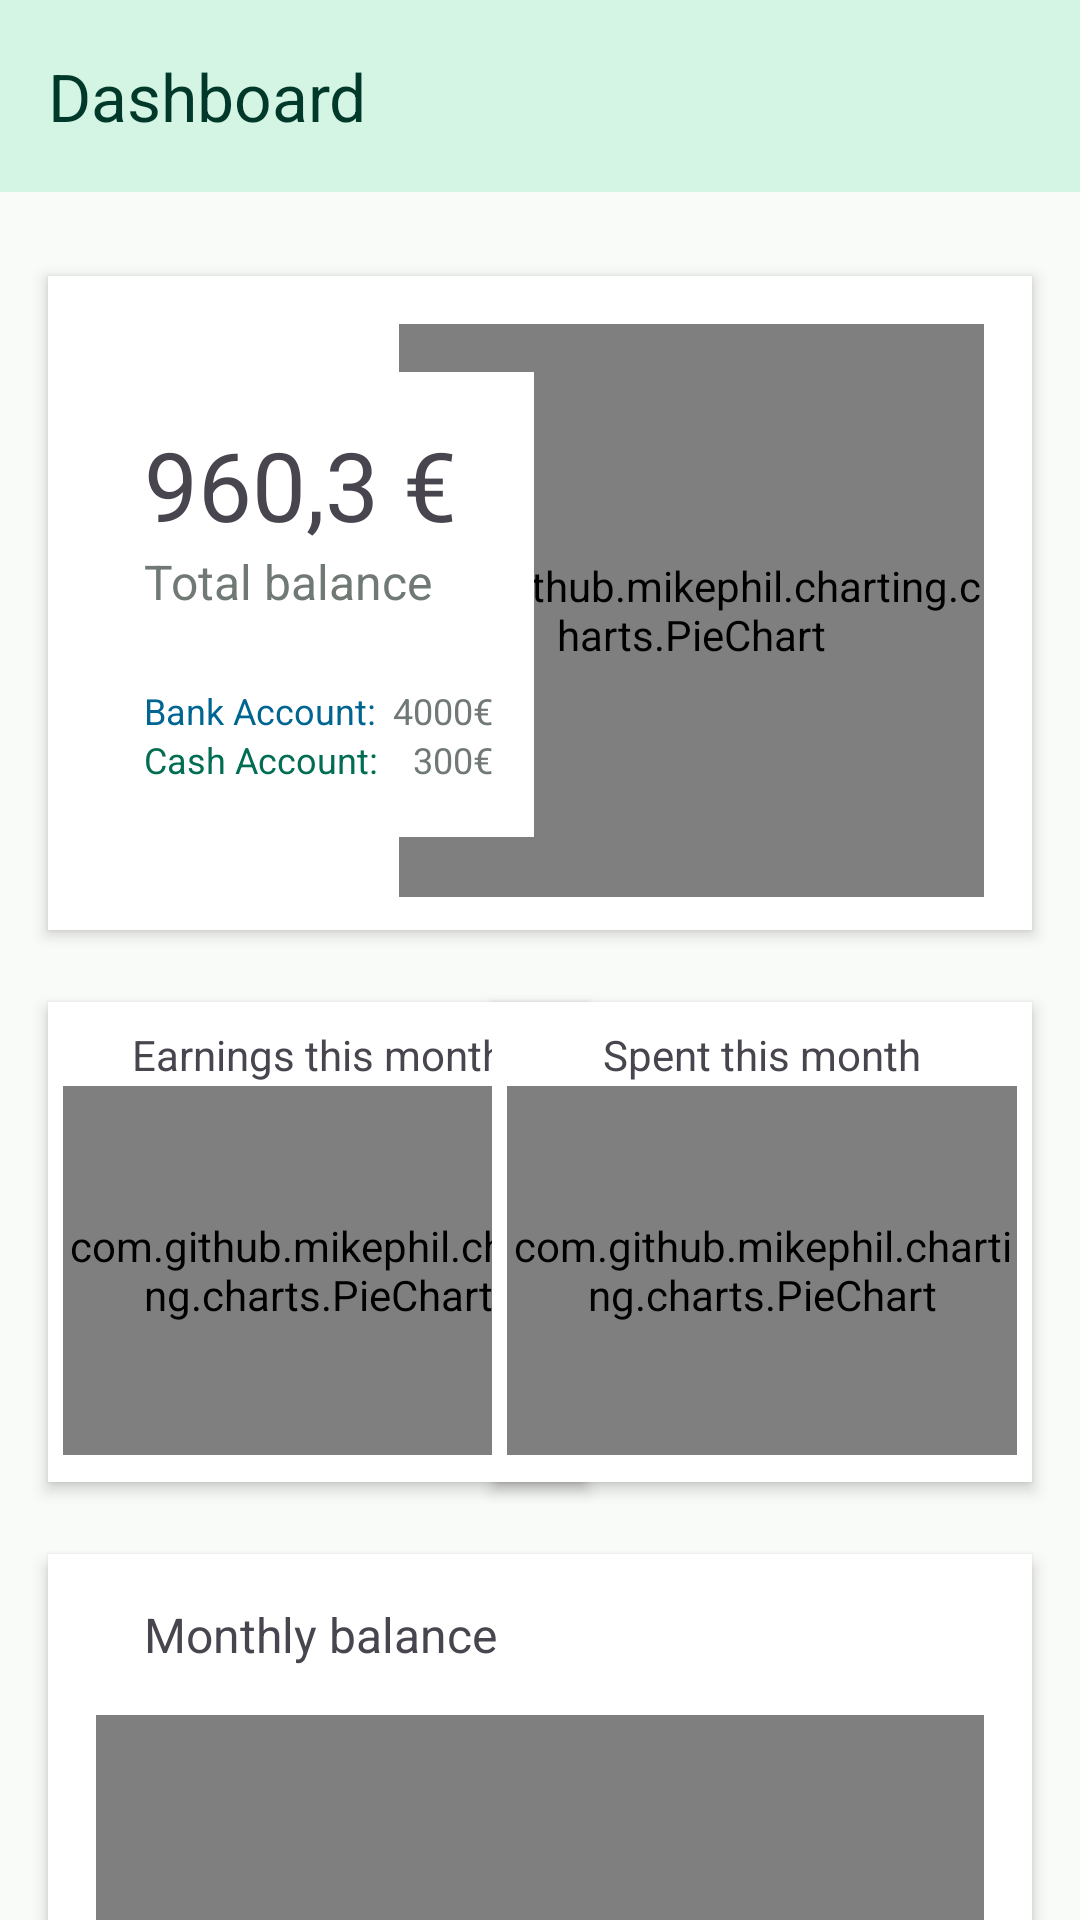

Here is an Android app screen rendered from its layout file. Give the layout XML and the strings, colors and styles it references.
<!-- AndroidManifest.xml: application theme Theme.BudgetControl -->
<!-- res/layout/fragment_dashboard.xml -->
<?xml version="1.0" encoding="utf-8"?>
<androidx.constraintlayout.widget.ConstraintLayout xmlns:android="http://schemas.android.com/apk/res/android"
    xmlns:app="http://schemas.android.com/apk/res-auto"
    xmlns:tools="http://schemas.android.com/tools"
    android:layout_width="match_parent"
    android:layout_height="match_parent"
    android:background="@color/background_color"
    tools:context=".fragments.details.DashboardFragment">


    <com.google.android.material.appbar.MaterialToolbar
        android:id="@+id/materialToolbar2"
        android:layout_width="0dp"
        android:layout_height="wrap_content"
        android:background="?attr/colorPrimary"
        android:minHeight="?attr/actionBarSize"
        app:title="Dashboard"
        app:titleTextColor="@color/toolbar_title"
        android:theme="?attr/actionBarTheme"
        app:layout_constraintEnd_toEndOf="parent"
        app:layout_constraintStart_toStartOf="parent"
        app:layout_constraintTop_toTopOf="parent" />

    <androidx.constraintlayout.widget.ConstraintLayout
        android:id="@+id/constraintLayout8"
        android:layout_width="0dp"
        android:layout_height="218dp"
        android:layout_marginStart="16dp"
        android:layout_marginTop="28dp"
        android:layout_marginEnd="16dp"
        android:background="@color/white"
        android:elevation="3dp"
        app:layout_constraintEnd_toEndOf="parent"
        app:layout_constraintHorizontal_bias="0.0"
        app:layout_constraintStart_toStartOf="parent"
        app:layout_constraintTop_toBottomOf="@+id/materialToolbar2">

        <com.github.mikephil.charting.charts.PieChart
            android:id="@+id/piechartMain"
            android:layout_width="195dp"
            android:layout_height="191dp"
            android:layout_marginTop="16dp"
            android:layout_marginEnd="16dp"
            app:layout_constraintEnd_toEndOf="parent"
            app:layout_constraintTop_toTopOf="parent" />

        <androidx.constraintlayout.widget.ConstraintLayout
            android:layout_width="130dp"
            android:layout_height="155dp"
            android:layout_marginStart="32dp"
            android:layout_marginTop="32dp"
            android:background="@color/white"
            android:orientation="vertical"
            app:layout_constraintStart_toStartOf="parent"
            app:layout_constraintTop_toTopOf="parent">

            <TextView
                android:id="@+id/cash_money"
                android:layout_width="35dp"
                android:layout_height="wrap_content"
                android:layout_marginStart="4dp"
                android:gravity="end"
                android:text="300€"
                android:textColor="@color/info_text"
                android:textSize="12dp"
                app:layout_constraintBottom_toBottomOf="@+id/textView16"
                app:layout_constraintStart_toEndOf="@+id/textView14"
                app:layout_constraintTop_toTopOf="@+id/textView16" />

            <TextView
                android:id="@+id/totalMoney"
                android:layout_width="match_parent"
                android:layout_height="wrap_content"
                android:layout_marginTop="16dp"
                android:text="960,3 €"
                android:textSize="32dp"
                app:layout_constraintStart_toStartOf="parent"
                app:layout_constraintTop_toTopOf="parent" />

            <TextView
                android:id="@+id/textView2"
                android:layout_width="match_parent"
                android:layout_height="wrap_content"
                android:text="Total balance"
                android:textColor="@color/info_text"
                android:textSize="16dp"
                app:layout_constraintStart_toStartOf="parent"
                app:layout_constraintTop_toBottomOf="@+id/totalMoney" />

            <TextView
                android:id="@+id/textView14"
                android:layout_width="wrap_content"
                android:layout_height="wrap_content"
                android:layout_marginTop="24dp"
                android:text="Bank Account:"
                android:textColor="#016592"
                android:textSize="12dp"
                app:layout_constraintStart_toStartOf="parent"
                app:layout_constraintTop_toBottomOf="@+id/textView2" />

            <TextView
                android:id="@+id/textView16"
                android:layout_width="wrap_content"
                android:layout_height="wrap_content"
                android:text="Cash Account:"
                android:textColor="#016d52"
                android:textSize="12dp"

                app:layout_constraintStart_toStartOf="parent"
                app:layout_constraintTop_toBottomOf="@+id/textView14" />

            <TextView
                android:id="@+id/bank_money"
                android:layout_width="35dp"
                android:layout_height="wrap_content"
                android:layout_marginStart="4dp"
                android:gravity="end"
                android:text="4000€"
                android:textColor="@color/info_text"
                android:textSize="12dp"
                app:layout_constraintBottom_toBottomOf="@+id/textView14"
                app:layout_constraintStart_toEndOf="@+id/textView14"
                app:layout_constraintTop_toTopOf="@+id/textView14" />
        </androidx.constraintlayout.widget.ConstraintLayout>
    </androidx.constraintlayout.widget.ConstraintLayout>

    <androidx.constraintlayout.widget.ConstraintLayout
        android:id="@+id/constraintLayout9"
        android:layout_width="180dp"
        android:layout_height="160dp"
        android:layout_marginStart="16dp"
        android:layout_marginTop="24dp"
        android:background="@color/white"
        android:elevation="3dp"
        app:layout_constraintStart_toStartOf="parent"
        app:layout_constraintTop_toBottomOf="@+id/constraintLayout8">

        <com.github.mikephil.charting.charts.PieChart
            android:id="@+id/piechartEarn"
            android:layout_width="170dp"
            android:layout_height="123dp"
            android:layout_marginBottom="8dp"
            app:layout_constraintBottom_toBottomOf="parent"
            app:layout_constraintEnd_toEndOf="parent"
            app:layout_constraintStart_toStartOf="parent"
            app:layout_constraintTop_toBottomOf="@+id/textView33" />

        <TextView
            android:id="@+id/textView33"
            android:layout_width="wrap_content"
            android:layout_height="wrap_content"
            android:layout_marginTop="8dp"
            android:text="Earnings this month"
            app:layout_constraintEnd_toEndOf="parent"
            app:layout_constraintStart_toStartOf="parent"
            app:layout_constraintTop_toTopOf="parent" />
    </androidx.constraintlayout.widget.ConstraintLayout>

    <androidx.constraintlayout.widget.ConstraintLayout
        android:layout_width="180dp"
        android:layout_height="160dp"
        android:layout_marginTop="24dp"
        android:layout_marginEnd="16dp"
        android:background="@color/white"
        android:elevation="3dp"
        app:layout_constraintEnd_toEndOf="parent"
        app:layout_constraintTop_toBottomOf="@+id/constraintLayout8">

        <com.github.mikephil.charting.charts.PieChart
            android:id="@+id/piechartSpent"
            android:layout_width="170dp"
            android:layout_height="123dp"
            android:layout_marginBottom="8dp"
            app:layout_constraintBottom_toBottomOf="parent"
            app:layout_constraintEnd_toEndOf="parent"
            app:layout_constraintStart_toStartOf="parent"
            app:layout_constraintTop_toBottomOf="@+id/textView35" />

        <TextView
            android:id="@+id/textView35"
            android:layout_width="wrap_content"
            android:layout_height="wrap_content"
            android:layout_marginTop="8dp"
            android:text="Spent this month"
            app:layout_constraintEnd_toEndOf="parent"
            app:layout_constraintStart_toStartOf="parent"
            app:layout_constraintTop_toTopOf="parent" />
    </androidx.constraintlayout.widget.ConstraintLayout>

    <androidx.constraintlayout.widget.ConstraintLayout
        android:layout_width="0dp"
        android:layout_height="218dp"
        android:layout_marginStart="16dp"
        android:layout_marginTop="24dp"
        android:layout_marginEnd="16dp"
        android:background="@color/white"
        android:elevation="3dp"
        app:layout_constraintEnd_toEndOf="parent"
        app:layout_constraintHorizontal_bias="0.0"
        app:layout_constraintStart_toStartOf="parent"
        app:layout_constraintTop_toBottomOf="@+id/constraintLayout9">


        <com.github.mikephil.charting.charts.LineChart
            android:id="@+id/lineChart"
            android:layout_width="0dp"
            android:layout_height="150dp"
            android:layout_marginStart="16dp"
            android:layout_marginTop="16dp"
            android:layout_marginEnd="16dp"
            app:layout_constraintEnd_toEndOf="parent"
            app:layout_constraintHorizontal_bias="0.0"
            app:layout_constraintStart_toStartOf="parent"
            app:layout_constraintTop_toBottomOf="@+id/textView40" />

        <TextView
            android:id="@+id/textView40"
            android:layout_width="wrap_content"
            android:layout_height="wrap_content"
            android:layout_marginStart="32dp"
            android:layout_marginTop="16dp"
            android:textSize="16dp"
            android:text="Monthly balance"
            app:layout_constraintStart_toStartOf="parent"
            app:layout_constraintTop_toTopOf="parent" />

    </androidx.constraintlayout.widget.ConstraintLayout>


</androidx.constraintlayout.widget.ConstraintLayout>
<!-- resources referenced by this layout -->
<resources>
  <color name="background_color">#f9fbf8</color>
  <color name="info_text">#707974</color>
  <color name="toolbar_title">#003829</color>
  <color name="white">#FFFFFFFF</color>
  <style name="Theme.BudgetControl" parent="Base.Theme.BudgetControl" />
  <style name="Base.Theme.BudgetControl" parent="Theme.Material3.DayNight.NoActionBar">
  
      
         <item name="colorPrimary">@color/my_light_primary</item>
          <item name="colorSecondary">@color/secondary_color</item>
          <item name="android:itemBackground">@color/white</item>
          <item name="bottomNavigationStyle">@color/black</item>
  
      </style>
  <color name="my_light_primary">#D4F4E4</color>
  <color name="secondary_color">#27583B</color>
  <color name="black">#FF000000</color>
</resources>
